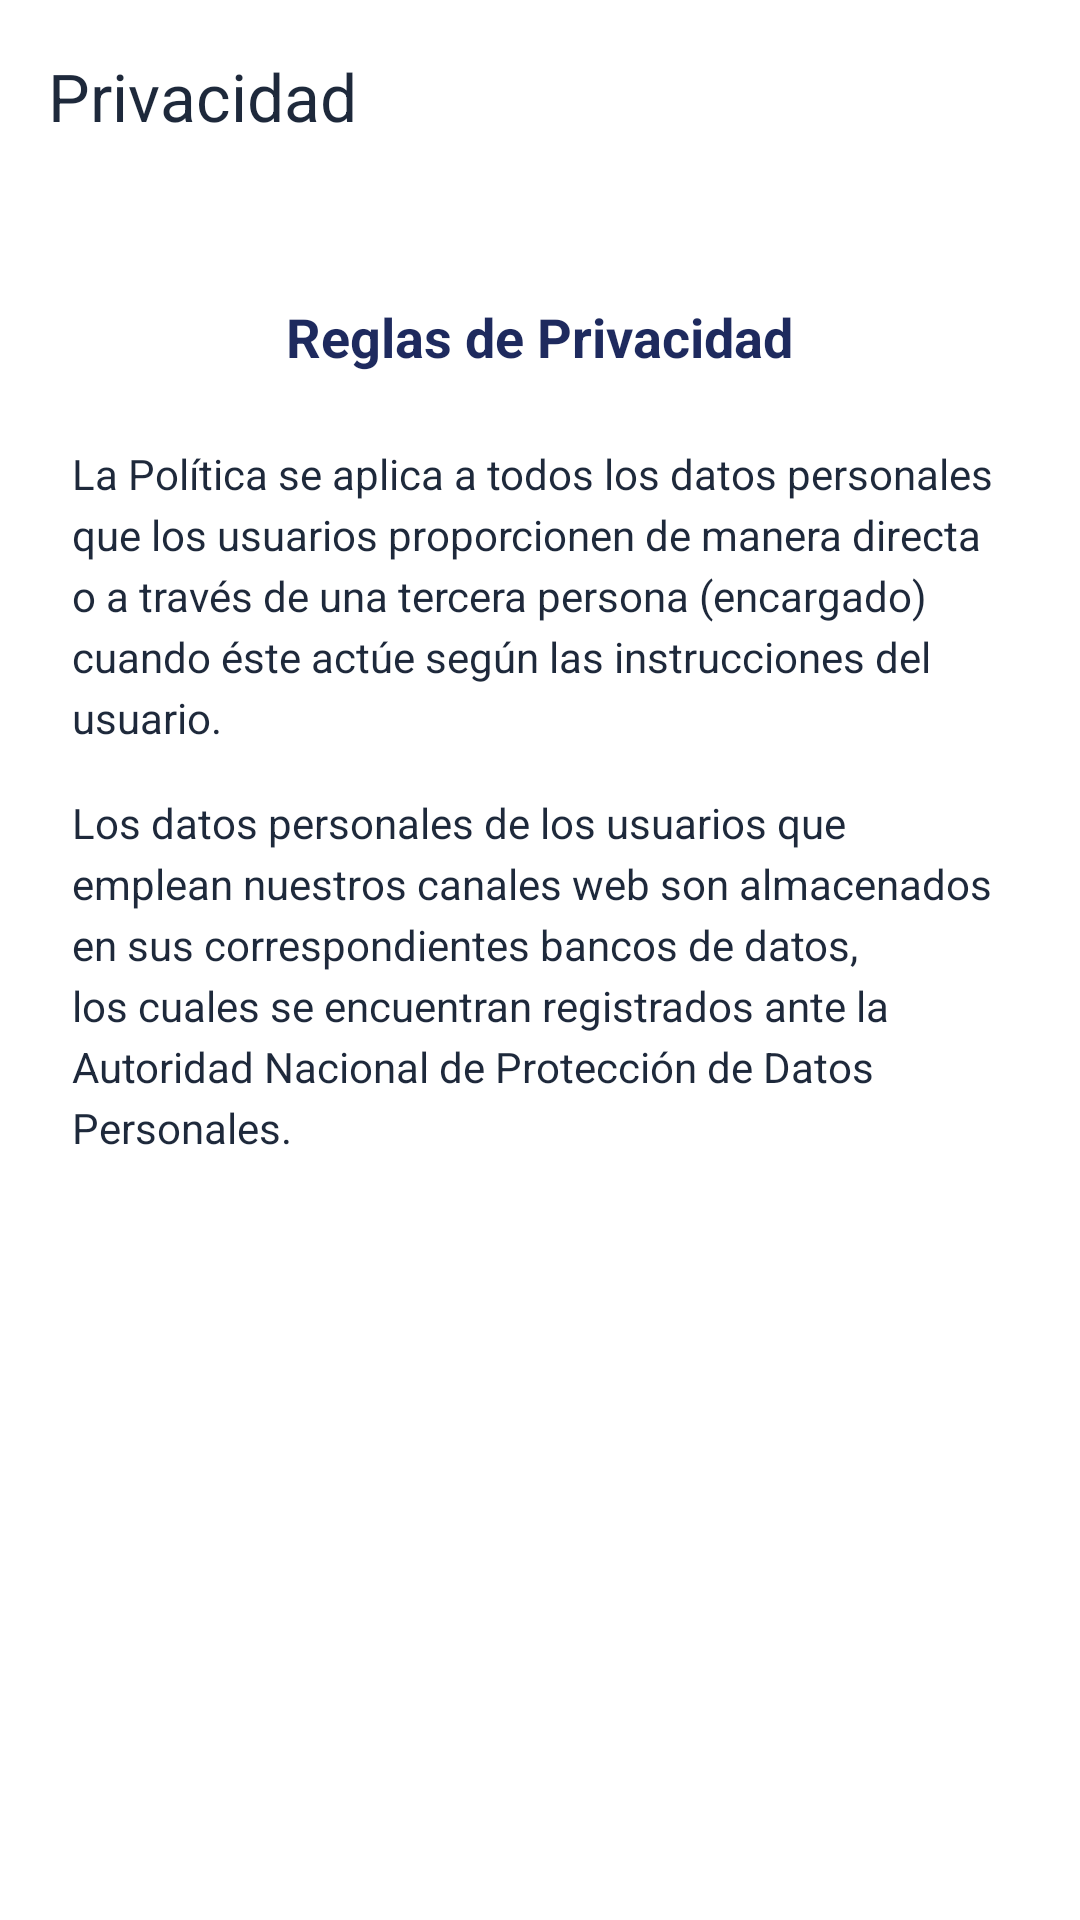

Android layout source for this screen:
<!-- AndroidManifest.xml: application theme Theme.Tecsupapp -->
<!-- res/layout/activity_privacidad.xml -->
<?xml version="1.0" encoding="utf-8"?>
<LinearLayout xmlns:android="http://schemas.android.com/apk/res/android"
    xmlns:app="http://schemas.android.com/apk/res-auto"
    xmlns:tools="http://schemas.android.com/tools"
    android:layout_width="match_parent"
    android:layout_height="match_parent"
    android:background="@color/bg_screen"
    android:orientation="vertical"
    tools:context=".PrivacidadActivity">

    <com.google.android.material.appbar.AppBarLayout
        android:layout_width="match_parent"
        android:layout_height="wrap_content"
        android:background="@color/white"
        app:elevation="2dp">

        <androidx.appcompat.widget.Toolbar
            android:id="@+id/toolbarPrivacidad"
            android:layout_width="match_parent"
            android:layout_height="?attr/actionBarSize"
            app:navigationIcon="@drawable/baseline_arrow_back_24"
            app:title="@string/privacidad"
            app:titleTextColor="@color/text_dark" />

    </com.google.android.material.appbar.AppBarLayout>

    <ScrollView
        android:layout_width="match_parent"
        android:layout_height="match_parent">

        <LinearLayout
            android:layout_width="match_parent"
            android:layout_height="wrap_content"
            android:orientation="vertical"
            android:padding="24dp">

            <TextView
                android:layout_width="wrap_content"
                android:layout_height="wrap_content"
                android:layout_gravity="center_horizontal"
                android:layout_marginTop="12dp"
                android:layout_marginBottom="24dp"
                android:text="@string/reglas_de_privacidad"
                android:textColor="@color/navy_title"
                android:textSize="18sp"
                android:textStyle="bold" />

            <TextView
                android:layout_width="match_parent"
                android:layout_height="wrap_content"
                android:layout_marginBottom="16dp"
                android:lineSpacingExtra="4dp"
                android:text="@string/privacy_text_1"
                android:textColor="@color/text_dark"
                android:textSize="14sp" />

            <TextView
                android:layout_width="match_parent"
                android:layout_height="wrap_content"
                android:lineSpacingExtra="4dp"
                android:text="@string/privacy_text_2"
                android:textColor="@color/text_dark"
                android:textSize="14sp" />

        </LinearLayout>

    </ScrollView>

</LinearLayout>
<!-- resources referenced by this layout -->
<resources>
  <color name="bg_screen">#FFFFFF</color>
  <color name="navy_title">#1E2A5E</color>
  <color name="text_dark">#1E293B</color>
  <color name="white">#FFFFFFFF</color>
  <string name="privacidad">Privacidad</string>
  <string name="privacy_text_1">La Política se aplica a todos los datos personales que los usuarios proporcionen de manera directa o a través de una tercera persona (encargado) cuando éste actúe según las instrucciones del usuario.</string>
  <string name="privacy_text_2">Los datos personales de los usuarios que emplean nuestros canales web son almacenados en sus correspondientes bancos de datos, los cuales se encuentran registrados ante la Autoridad Nacional de Protección de Datos Personales.</string>
  <string name="reglas_de_privacidad">Reglas de Privacidad</string>
  <style name="Theme.Tecsupapp" parent="Base.Theme.Tecsupapp" />
  <style name="Base.Theme.Tecsupapp" parent="Theme.Material3.DayNight.NoActionBar">
          <item name="colorPrimary">@color/cyan_primary</item>
          <item name="colorOnPrimary">@color/white</item>
          <item name="android:statusBarColor">@color/white</item>
          <item name="android:windowLightStatusBar">true</item>
      </style>
  <color name="cyan_primary">#00ABC5</color>
</resources>
